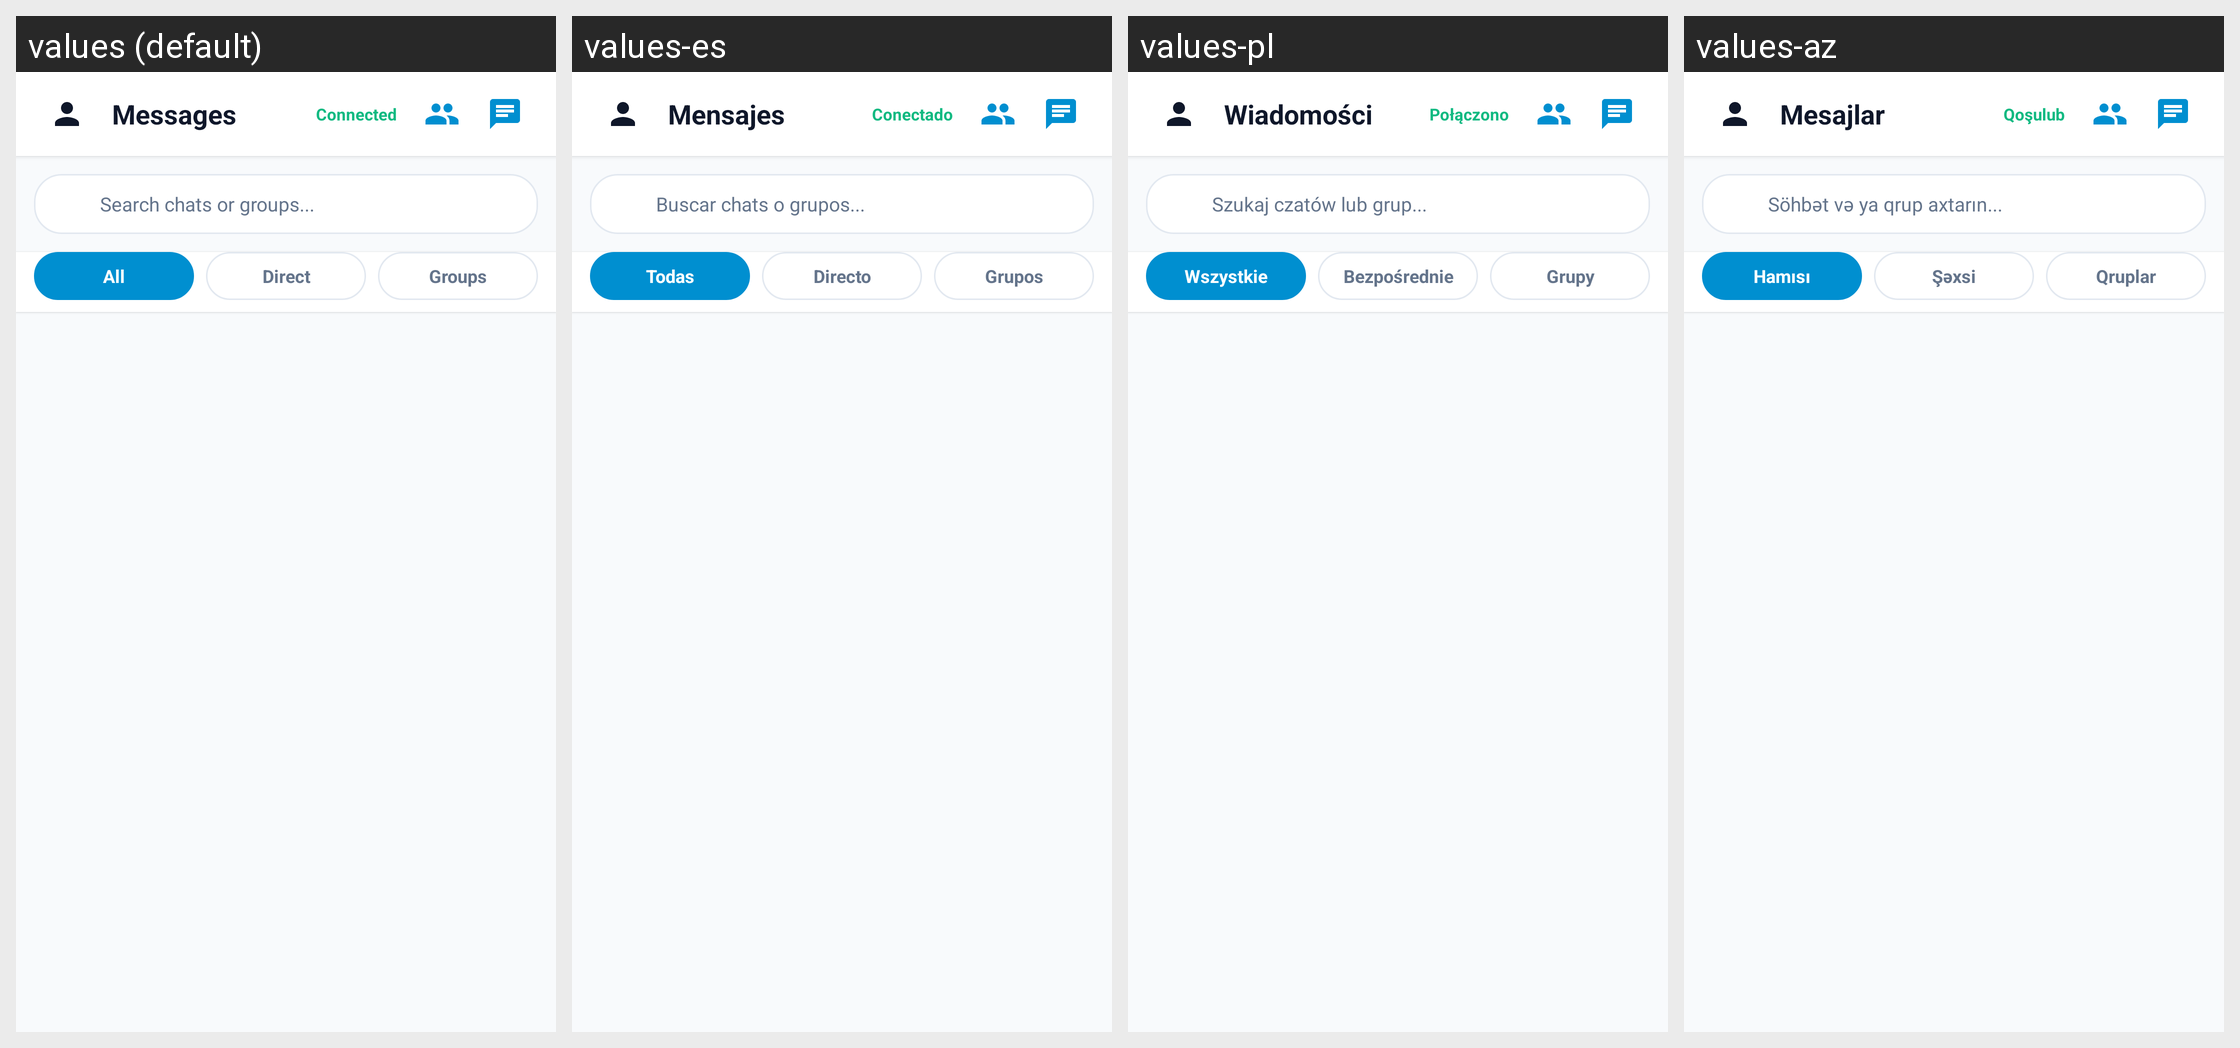

Locale-by-locale string values for the Android screen shown in this grid:
Android screen res/layout/activity_chat_list.xml rendered under 4 locales, left to right: values (default), values-es, values-pl, values-az. Device: Nexus 5 (rendered at 1080×1920; each locale shown at half size, 540×960, under a caption strip naming it); theme Theme.AiPbxPhone.
Other locales in the repository, not shown: values-bg, values-cs, values-da, values-de, values-el, values-fi, values-fr, values-hr, values-hu, values-it, values-nb, values-nl, values-pt, values-ro, values-ru, values-sr, values-sv, values-tr, values-uk.
Strings drawn on this screen, with the default value and each locale's value (text and hints the layout hard-codes, and strings that could not be matched under every locale, appear in the picture but are not listed):

ui_messages
  values: Messages
  values-es: Mensajes
  values-pl: Wiadomości
  values-az: Mesajlar

ui_connected
  values: Connected
  values-es: Conectado
  values-pl: Połączono
  values-az: Qoşulub

ui_search_chats_hint
  values: Search chats or groups...
  values-es: Buscar chats o grupos...
  values-pl: Szukaj czatów lub grup...
  values-az: Söhbət və ya qrup axtarın...

ui_all
  values: All
  values-es: Todas
  values-pl: Wszystkie
  values-az: Hamısı

ui_direct
  values: Direct
  values-es: Directo
  values-pl: Bezpośrednie
  values-az: Şəxsi

ui_groups
  values: Groups
  values-es: Grupos
  values-pl: Grupy
  values-az: Qruplar
